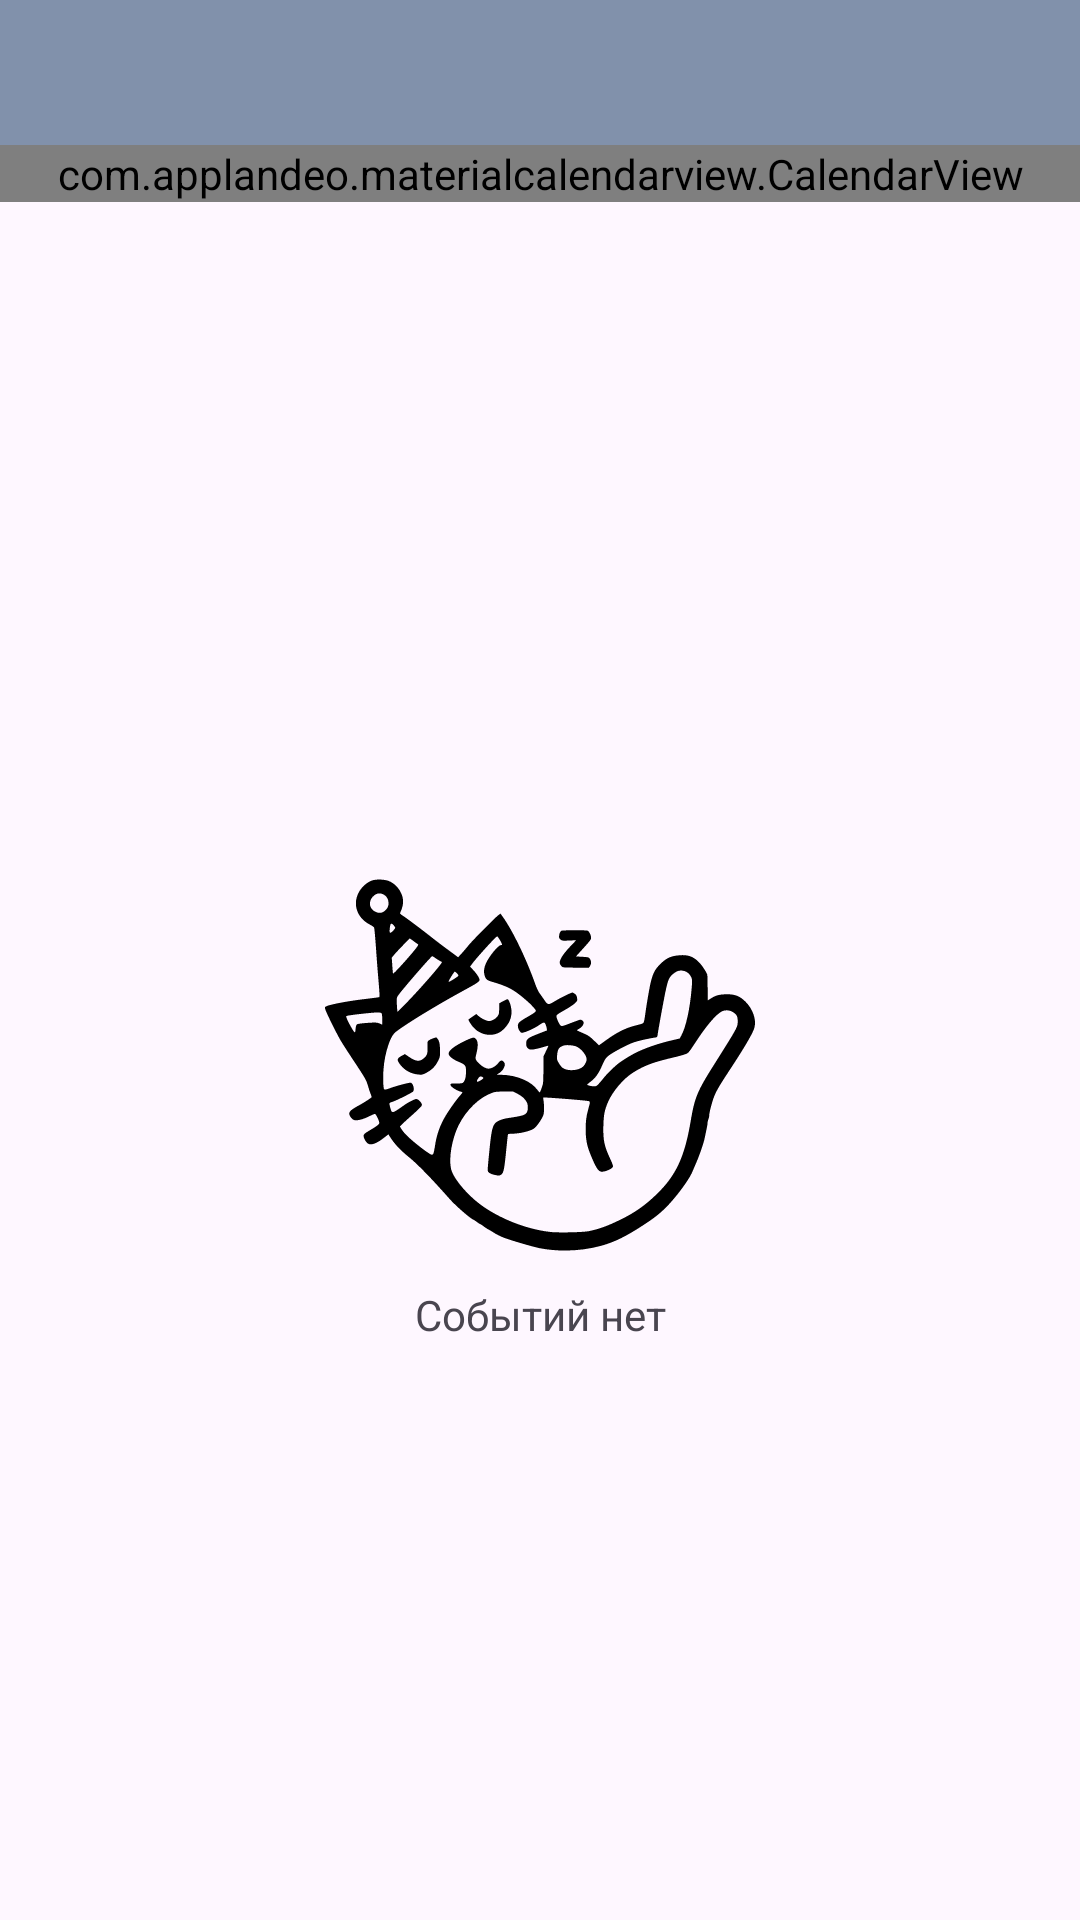

Layout XML and referenced resources for this Android screen:
<!-- AndroidManifest.xml: application theme Theme.CommUNIty -->
<!-- res/layout/fragment_calendar.xml -->
<?xml version="1.0" encoding="utf-8"?>
<androidx.constraintlayout.widget.ConstraintLayout xmlns:android="http://schemas.android.com/apk/res/android"
    xmlns:app="http://schemas.android.com/apk/res-auto"
    xmlns:tools="http://schemas.android.com/tools"
    android:layout_width="match_parent"
    android:layout_height="match_parent"
    tools:context=".presentation.CalendarFragment">


    <TextView
        android:id="@+id/tvMonth"
        android:layout_width="match_parent"
        android:layout_height="wrap_content"
        android:background="@color/splash_screen_color"
        android:textSize="30sp"
        app:layout_constraintEnd_toStartOf="@+id/calendarView"
        app:layout_constraintStart_toStartOf="parent"
        app:layout_constraintTop_toTopOf="parent"
        android:paddingStart="20dp"
        android:paddingTop="4dp"
        android:paddingBottom="4dp"
        tools:text="Февраль"
        tools:ignore="RtlSymmetry" />

    <ImageView
        android:id="@+id/ivNoEvents"
        android:layout_width="wrap_content"
        android:layout_height="wrap_content"
        android:src="@drawable/cat"
        app:layout_constraintBottom_toBottomOf="parent"
        app:layout_constraintEnd_toEndOf="parent"
        app:layout_constraintStart_toStartOf="parent"
        app:layout_constraintTop_toBottomOf="@id/calendarView" />

    <TextView
        android:id="@+id/tvEmpty"
        android:layout_width="wrap_content"
        android:layout_height="wrap_content"
        android:gravity="center"
        android:text="@string/no_events"
        app:layout_constraintEnd_toEndOf="@+id/ivNoEvents"
        app:layout_constraintStart_toStartOf="@+id/ivNoEvents"
        app:layout_constraintTop_toBottomOf="@+id/ivNoEvents" />

    <com.applandeo.materialcalendarview.CalendarView
        android:id="@+id/calendarView"
        android:layout_width="match_parent"
        android:layout_height="wrap_content"
        app:layout_constraintEnd_toEndOf="parent"
        app:layout_constraintStart_toStartOf="parent"
        app:layout_constraintTop_toBottomOf="@id/tvMonth"
        app:abbreviationsBarColor="@color/splash_screen_color"
        app:pagesColor="@color/splash_screen_color"/>

    <androidx.recyclerview.widget.RecyclerView
        android:id="@+id/rcEventsCalendar"
        android:layout_width="0dp"
        android:layout_height="0dp"
        app:layout_constraintBottom_toBottomOf="parent"
        app:layout_constraintEnd_toEndOf="parent"
        app:layout_constraintStart_toStartOf="parent"
        app:layout_constraintTop_toBottomOf="@id/calendarView" />
</androidx.constraintlayout.widget.ConstraintLayout>
<!-- resources referenced by this layout -->
<resources>
  <color name="splash_screen_color">#8191ab</color>
  <!-- drawable cat: vector/xml drawable (drawable, 9488 chars, omitted) -->
  <string name="no_events">Событий нет</string>
  <style name="Theme.CommUNIty" parent="Base.Theme.CommUNIty" />
  <style name="Base.Theme.CommUNIty" parent="Theme.Material3.DayNight.NoActionBar">
          
          
      </style>
</resources>
